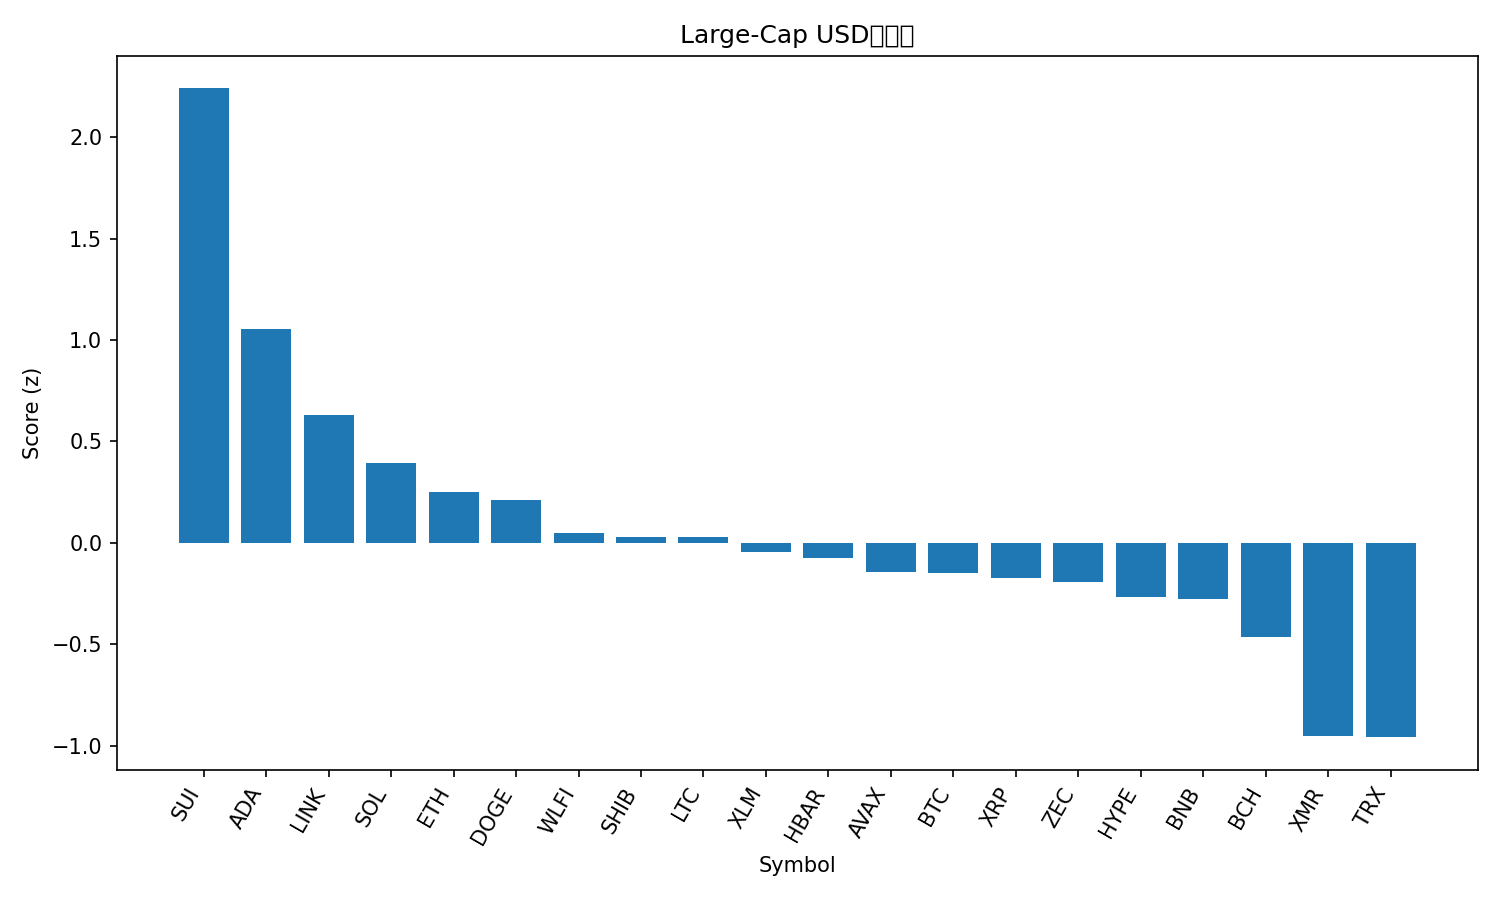

The file beside this chart, header and first rows:
rank, name, symbol, price, pct_1h, pct_24h, pct_7d, pct_1h_vs_btc, pct_24h_vs_btc, pct_7d_vs_btc, market_cap_rank, market_cap, volume_usd, score
1, Sui, SUI, 1.61, 9.857, 20.5, 8.494, 7.796, 12.95, 3.708, 32, 5959432758, 883020503, 2.241
2, Cardano, ADA, 0.4295, 5.921, 15.21, 4.476, 3.859, 7.661, -0.3098, 11, 15699911287, 939968230, 1.055
3, Chainlink, LINK, 13.35, 5.399, 11.23, 4.76, 3.337, 3.679, -0.02608, 19, 9293917507, 746427267, 0.6292
4, Solana, SOL, 138.5, 4.318, 10.81, 3.279, 2.256, 3.265, -1.506, 6, 77513237215, 6244645707, 0.3925
5, Ethereum, ETH, 3011, 3.916, 9.429, 3.747, 1.855, 1.881, -1.039, 2, 362747761264, 27824840534, 0.2505
6, Dogecoin, DOGE, 0.1469, 4.203, 10.24, -0.2283, 2.141, 2.696, -5.014, 10, 22312966935, 1406806300, 0.2116
7, World Liberty Financial, WLFI, 0.162, 1.003, 12.44, 3.977, -1.059, 4.895, -0.809, 35, 4418406907, 296907858, 0.05075
8, Shiba Inu, SHIB, 8.52e-06, 3.708, 7.134, 5.391, 1.646, -0.4131, 0.6052, 34, 5025048909, 136493384, 0.02758
9, Litecoin, LTC, 82.76, 3.322, 9.948, -1.043, 1.26, 2.4, -5.829, 29, 6333922728, 570996488, 0.02666
10, Stellar, XLM, 0.2508, 3.433, 7.502, 3.241, 1.371, -0.04511, -1.544, 24, 8079851136, 162257329, -0.04592
11, Hedera, HBAR, 0.1424, 3.356, 8.355, 0.1289, 1.294, 0.8071, -4.657, 31, 6037452051, 175880468, -0.07546
12, Avalanche, AVAX, 13.67, 3.363, 7.918, -0.8943, 1.301, 0.3707, -5.68, 33, 5859421882, 506705712, -0.1438
13, Bitcoin, BTC, 91057, 2.062, 7.547, 4.786, 0.0, 0.0, 0.0, 1, 1810747012090, 78594096790, -0.1482
14, XRP, XRP, 2.16, 3.673, 7.545, -2.428, 1.611, -0.00203, -7.214, 4, 130125806106, 4244175026, -0.1713
15, Zcash, ZEC, 374.4, 10.39, 3.889, -25.8, 8.329, -3.658, -30.59, 30, 6199737251, 1376055598, -0.1946
16, Hyperliquid, HYPE, 32.83, 0.5832, 10.42, 1.425, -1.478, 2.877, -3.36, 21, 8865131852, 455451937, -0.2692
17, BNB, BNB, 873.2, 1.81, 7.366, 3.923, -0.252, -0.1815, -0.8631, 5, 120294480848, 1934655889, -0.2797
18, Bitcoin Cash, BCH, 541.9, 1.606, 5.627, 3.937, -0.4552, -1.921, -0.8481, 16, 10805738081, 412022317, -0.4672
19, Monero, XMR, 400.4, 0.9797, 0.9477, 4.785, -1.082, -6.6, -0.001046, 26, 7388011055, 209307321, -0.9537
20, TRON, TRX, 0.2819, 0.8211, 1.478, 3.806, -1.241, -6.069, -0.9796, 8, 26681989498, 710026002, -0.9591
21, Figure Heloc, FIGR_HELOC, 1.031, 0.0, 1.2, -0.5192, -2.062, -6.348, -5.305, 12, 14365666221, 25083125, -1.239
